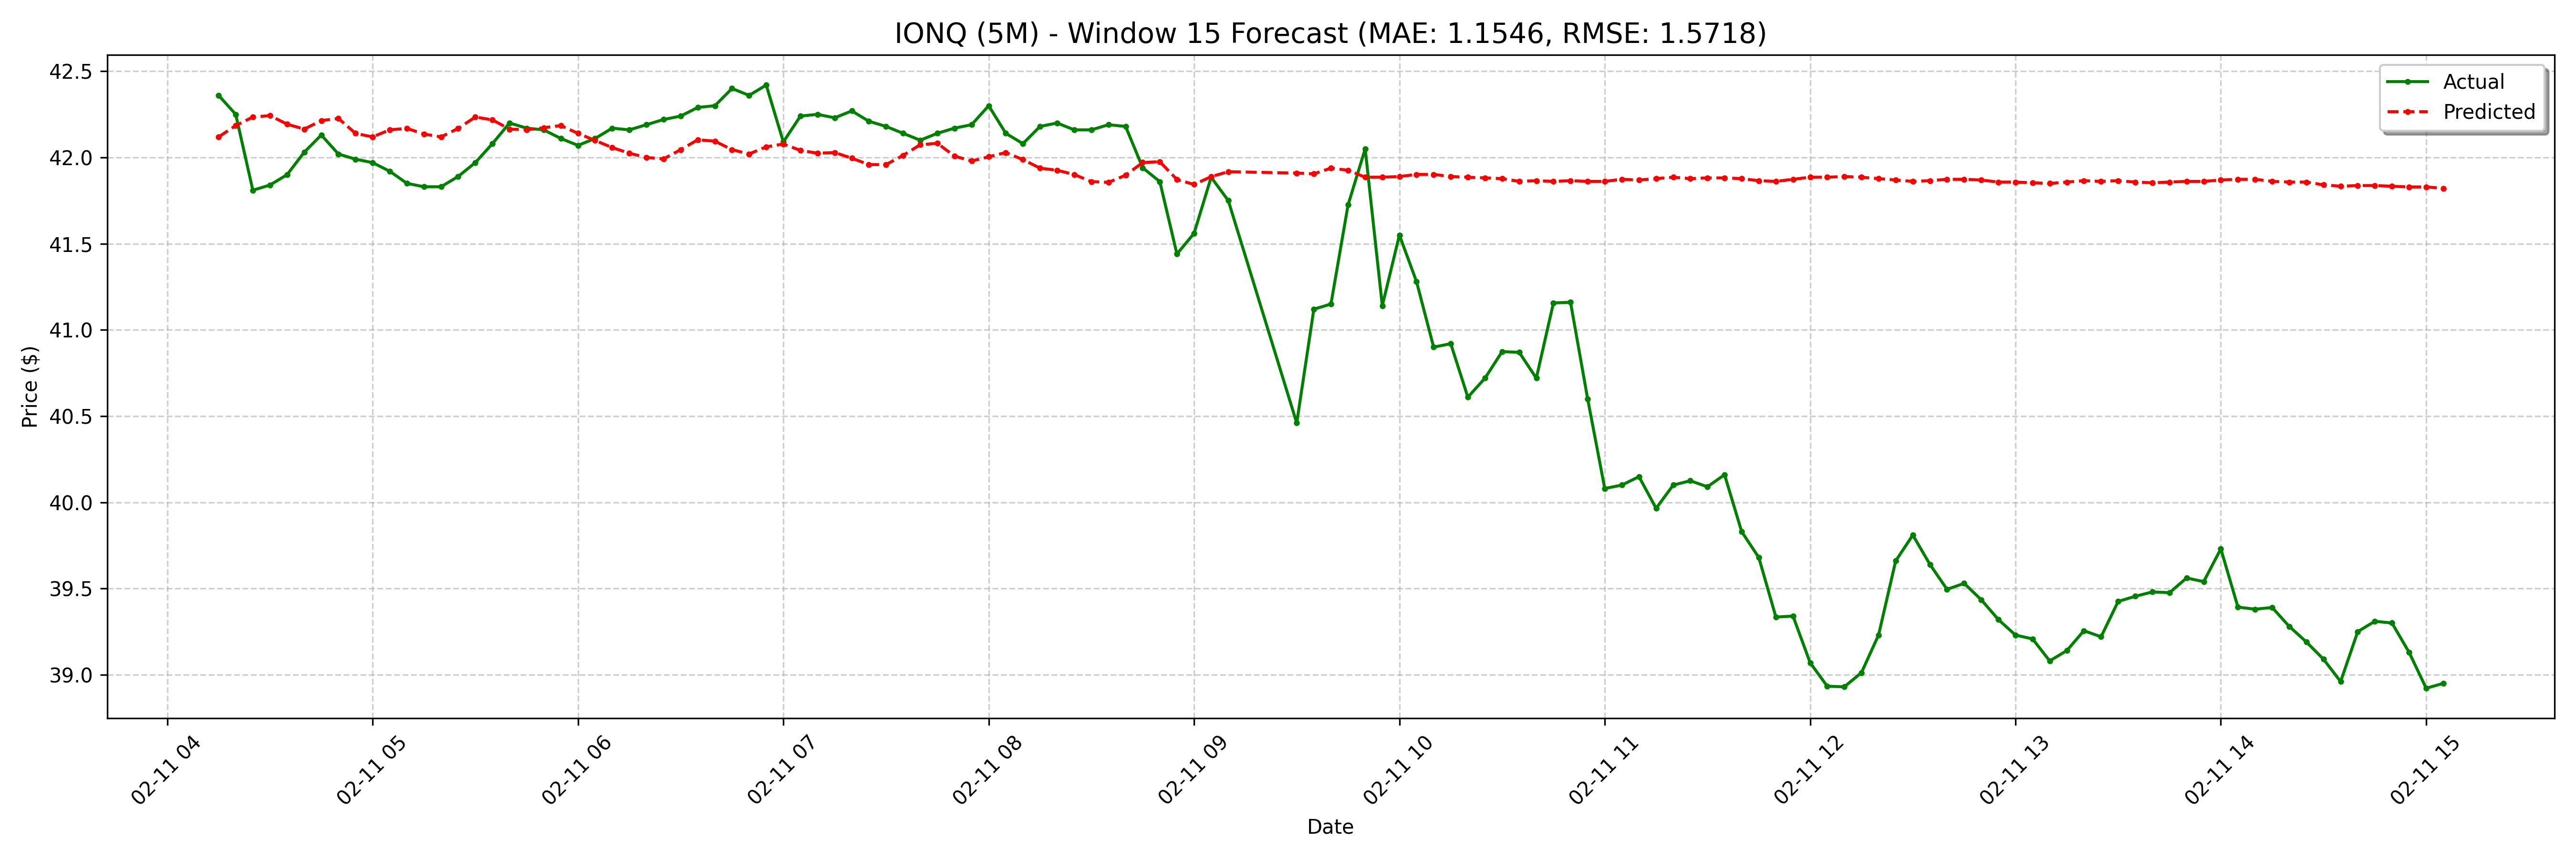

The table this chart was drawn from, first rows:
date, actual, forecast
2025-02-11 04:15:00-05:00, 42.36, 42.12
2025-02-11 04:20:00-05:00, 42.25, 42.19
2025-02-11 04:25:00-05:00, 41.81, 42.23
2025-02-11 04:30:00-05:00, 41.84, 42.24
2025-02-11 04:35:00-05:00, 41.9, 42.19
2025-02-11 04:40:00-05:00, 42.03, 42.16
2025-02-11 04:45:00-05:00, 42.13, 42.21
2025-02-11 04:50:00-05:00, 42.02, 42.23
2025-02-11 04:55:00-05:00, 41.99, 42.14
2025-02-11 05:00:00-05:00, 41.97, 42.12
2025-02-11 05:05:00-05:00, 41.92, 42.16
2025-02-11 05:10:00-05:00, 41.85, 42.17
2025-02-11 05:15:00-05:00, 41.83, 42.14
2025-02-11 05:20:00-05:00, 41.83, 42.12
2025-02-11 05:25:00-05:00, 41.89, 42.17
2025-02-11 05:30:00-05:00, 41.97, 42.23
2025-02-11 05:35:00-05:00, 42.08, 42.22
2025-02-11 05:40:00-05:00, 42.2, 42.16
2025-02-11 05:45:00-05:00, 42.17, 42.16
2025-02-11 05:50:00-05:00, 42.16, 42.17
2025-02-11 05:55:00-05:00, 42.11, 42.19
2025-02-11 06:00:00-05:00, 42.07, 42.14
2025-02-11 06:05:00-05:00, 42.11, 42.1
2025-02-11 06:10:00-05:00, 42.17, 42.06
2025-02-11 06:15:00-05:00, 42.16, 42.02
2025-02-11 06:20:00-05:00, 42.19, 42
2025-02-11 06:25:00-05:00, 42.22, 41.99
2025-02-11 06:30:00-05:00, 42.24, 42.05
2025-02-11 06:35:00-05:00, 42.29, 42.1
2025-02-11 06:40:00-05:00, 42.3, 42.09
2025-02-11 06:45:00-05:00, 42.4, 42.05
2025-02-11 06:50:00-05:00, 42.36, 42.02
2025-02-11 06:55:00-05:00, 42.42, 42.06
2025-02-11 07:00:00-05:00, 42.09, 42.08
2025-02-11 07:05:00-05:00, 42.24, 42.04
2025-02-11 07:10:00-05:00, 42.25, 42.02
2025-02-11 07:15:00-05:00, 42.23, 42.03
2025-02-11 07:20:00-05:00, 42.27, 42
2025-02-11 07:25:00-05:00, 42.21, 41.96
2025-02-11 07:30:00-05:00, 42.18, 41.96
2025-02-11 07:35:00-05:00, 42.14, 42.01
2025-02-11 07:40:00-05:00, 42.1, 42.07
2025-02-11 07:45:00-05:00, 42.14, 42.08
2025-02-11 07:50:00-05:00, 42.17, 42.01
2025-02-11 07:55:00-05:00, 42.19, 41.98
2025-02-11 08:00:00-05:00, 42.3, 42
2025-02-11 08:05:00-05:00, 42.14, 42.03
2025-02-11 08:10:00-05:00, 42.08, 41.99
2025-02-11 08:15:00-05:00, 42.18, 41.94
2025-02-11 08:20:00-05:00, 42.2, 41.93
2025-02-11 08:25:00-05:00, 42.16, 41.9
2025-02-11 08:30:00-05:00, 42.16, 41.86
2025-02-11 08:35:00-05:00, 42.19, 41.86
2025-02-11 08:40:00-05:00, 42.18, 41.9
2025-02-11 08:45:00-05:00, 41.94, 41.97
2025-02-11 08:50:00-05:00, 41.86, 41.98
2025-02-11 08:55:00-05:00, 41.44, 41.87
2025-02-11 09:00:00-05:00, 41.56, 41.84
2025-02-11 09:05:00-05:00, 41.89, 41.89
2025-02-11 09:10:00-05:00, 41.75, 41.92
... 68 more rows
